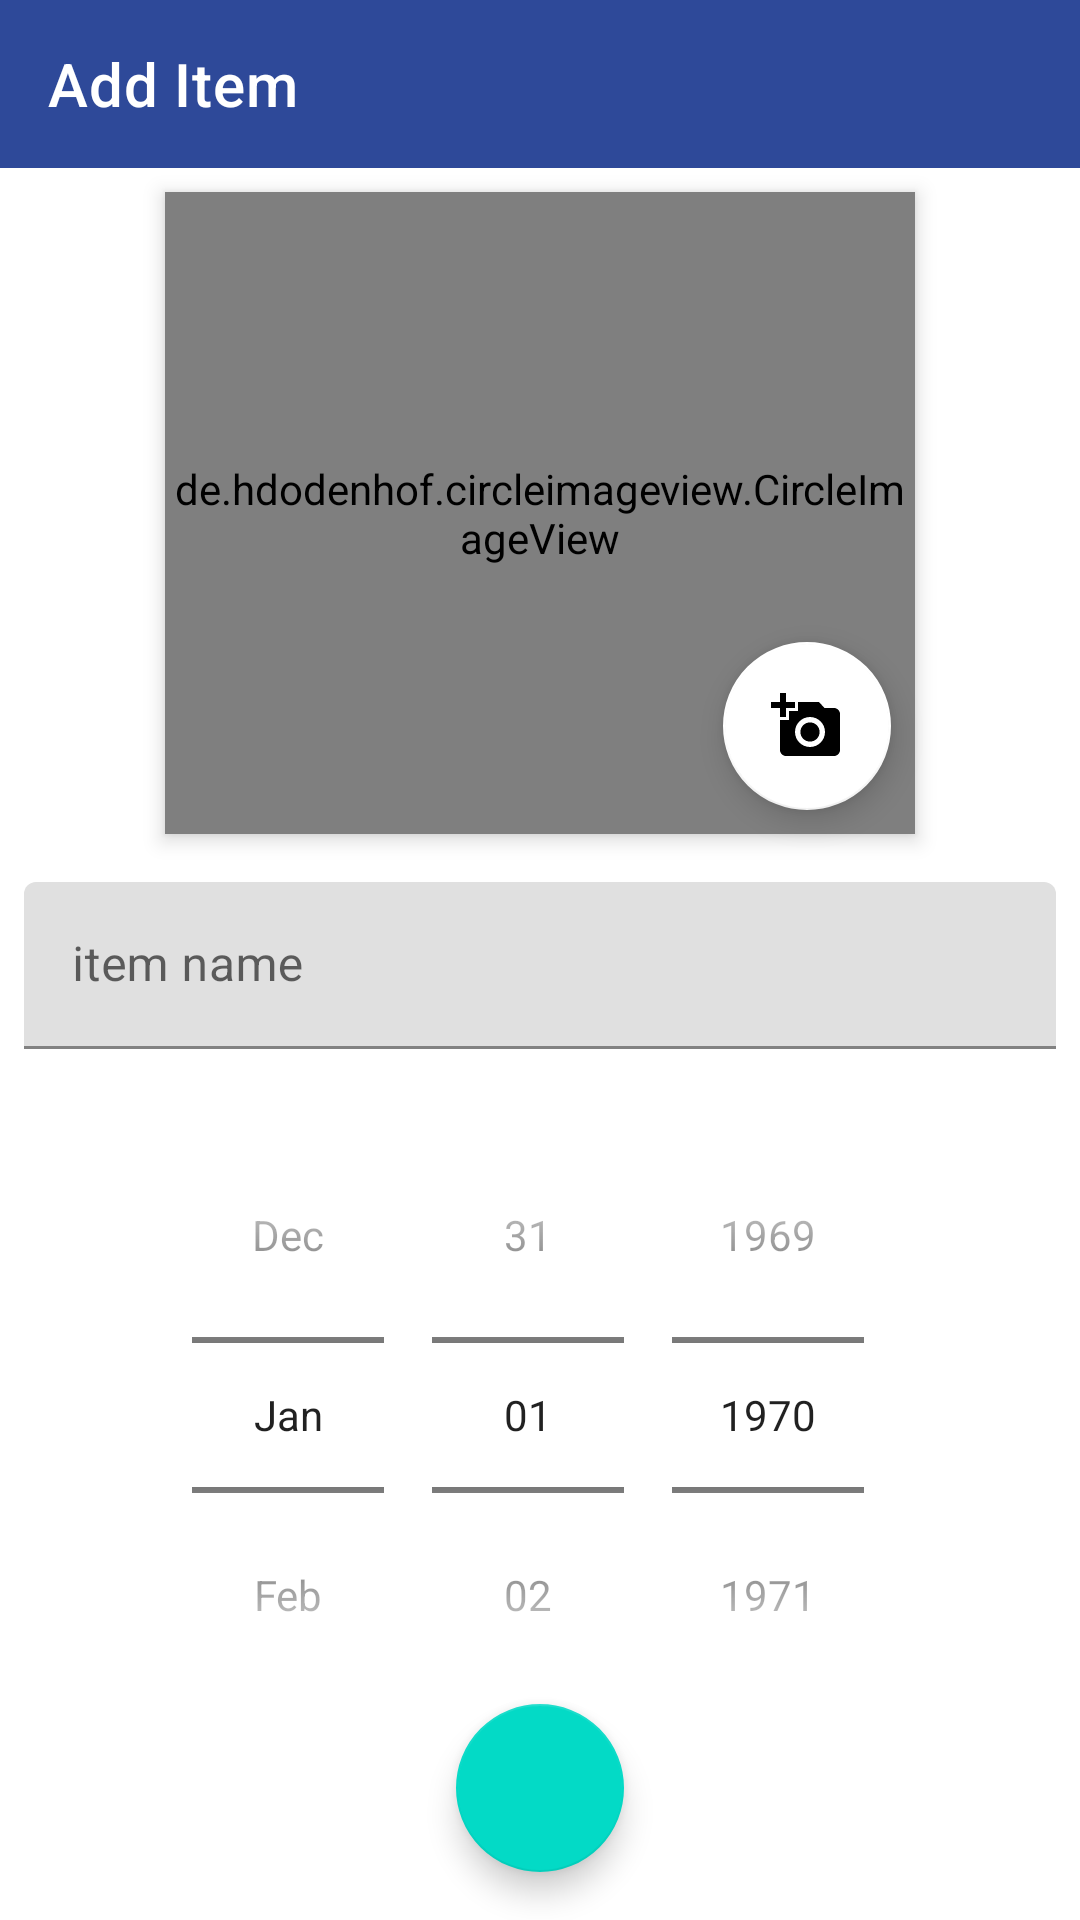

Reconstruct the res/layout file that produces this screen, plus the resources it refers to.
<!-- AndroidManifest.xml: application theme AppTheme -->
<!-- res/layout/activity_add.xml -->
<?xml version="1.0" encoding="utf-8"?>
<androidx.constraintlayout.widget.ConstraintLayout xmlns:android="http://schemas.android.com/apk/res/android"
    xmlns:app="http://schemas.android.com/apk/res-auto"
    xmlns:tools="http://schemas.android.com/tools"
    android:background="#fff"
    android:layout_width="match_parent"
    android:layout_height="match_parent">

    <androidx.appcompat.widget.Toolbar
        android:id="@+id/adminToolbar"
        android:layout_width="0dp"
        android:layout_height="wrap_content"
        android:background="?attr/colorPrimary"
        android:minHeight="?attr/actionBarSize"
        android:theme="?attr/actionBarTheme"
        app:titleTextColor="#ffffff"
        app:layout_constraintEnd_toEndOf="parent"
        app:layout_constraintStart_toStartOf="parent"
        app:layout_constraintTop_toTopOf="parent"
        app:title="Add Item" />

    <de.hdodenhof.circleimageview.CircleImageView
        android:id="@+id/profile_image"
        android:layout_width="250dp"
        android:layout_height="214dp"
        android:layout_marginTop="8dp"
        android:adjustViewBounds="false"
        android:cropToPadding="false"
        android:elevation="4dp"
        android:src="@drawable/download"
        app:civ_border_color="#fff"
        app:civ_border_width="2dp"
        app:layout_constraintEnd_toEndOf="parent"
        app:layout_constraintStart_toStartOf="parent"
        app:layout_constraintTop_toBottomOf="@+id/adminToolbar"
        app:srcCompat="@drawable/download" />

    <com.google.android.material.floatingactionbutton.FloatingActionButton
        android:id="@+id/newImage"
        android:layout_width="wrap_content"
        android:layout_height="wrap_content"
        android:layout_marginEnd="8dp"
        android:layout_marginBottom="8dp"
        android:clickable="true"
        app:backgroundTint="@android:color/background_light"
        app:layout_constraintBottom_toBottomOf="@+id/profile_image"
        app:layout_constraintEnd_toEndOf="@+id/profile_image"
        app:srcCompat="@drawable/new_photo" />

    <com.google.android.material.textfield.TextInputLayout
        android:id="@+id/textInputLayout2"
        android:layout_width="match_parent"
        android:layout_height="wrap_content"
        android:layout_marginStart="8dp"
        android:layout_marginTop="16dp"
        android:layout_marginEnd="8dp"
        app:layout_constraintEnd_toEndOf="parent"
        app:layout_constraintStart_toStartOf="parent"
        app:layout_constraintTop_toBottomOf="@+id/profile_image">

        <com.google.android.material.textfield.TextInputEditText
            android:id="@+id/food_name"
            android:layout_width="match_parent"
            android:layout_height="wrap_content"
            android:hint="item name"
            android:textColor="#000000"
            android:imeOptions="actionDone"
            android:inputType="text"
            android:maxLength="32" />

    </com.google.android.material.textfield.TextInputLayout>

    <DatePicker
        android:id="@+id/expiry_date"
        android:layout_width="0dp"
        android:layout_height="wrap_content"
        android:layout_marginStart="8dp"
        android:layout_marginTop="16dp"
        android:layout_marginEnd="8dp"
        android:calendarViewShown="false"
        android:datePickerMode="spinner"
        app:layout_constraintEnd_toEndOf="parent"
        app:layout_constraintStart_toStartOf="parent"
        app:layout_constraintTop_toBottomOf="@+id/textInputLayout2" />


    <com.google.android.material.floatingactionbutton.FloatingActionButton
        android:id="@+id/save_food"
        android:layout_width="wrap_content"
        android:layout_height="wrap_content"
        android:layout_marginStart="16dp"
        android:layout_marginEnd="16dp"
        android:layout_marginBottom="16dp"
        app:layout_constraintBottom_toBottomOf="parent"
        app:layout_constraintEnd_toEndOf="parent"
        app:layout_constraintStart_toStartOf="parent"
        app:srcCompat="@drawable/ic_done_black_24dp" />

</androidx.constraintlayout.widget.ConstraintLayout>
<!-- resources referenced by this layout -->
<resources>
  <!-- drawable new_photo (drawable) -->
  <vector android:autoMirrored="true" android:height="24dp"
      android:tint="#2E4999" android:viewportHeight="24.0"
      android:viewportWidth="24.0" android:width="24dp" xmlns:android="http://schemas.android.com/apk/res/android">
      <path android:fillColor="#FF000000" android:pathData="M3,4L3,1h2v3h3v2L5,6v3L3,9L3,6L0,6L0,4h3zM6,10L6,7h3L9,4h7l1.83,2L21,6c1.1,0 2,0.9 2,2v12c0,1.1 -0.9,2 -2,2L5,22c-1.1,0 -2,-0.9 -2,-2L3,10h3zM13,19c2.76,0 5,-2.24 5,-5s-2.24,-5 -5,-5 -5,2.24 -5,5 2.24,5 5,5zM9.8,14c0,1.77 1.43,3.2 3.2,3.2s3.2,-1.43 3.2,-3.2 -1.43,-3.2 -3.2,-3.2 -3.2,1.43 -3.2,3.2z"/>
  </vector>
  <style name="AppTheme" parent="Theme.MaterialComponents.Light.NoActionBar">
          
          <item name="colorPrimary">@color/colorPrimary</item>
          <item name="colorPrimaryDark">@color/colorPrimaryDark</item>
          <item name="colorAccent">@color/colorAccent</item>
      </style>
  <color name="colorPrimary">#2E4999</color>
  <color name="colorPrimaryDark">#113274</color>
  <color name="colorAccent">#2E4999</color>
</resources>
